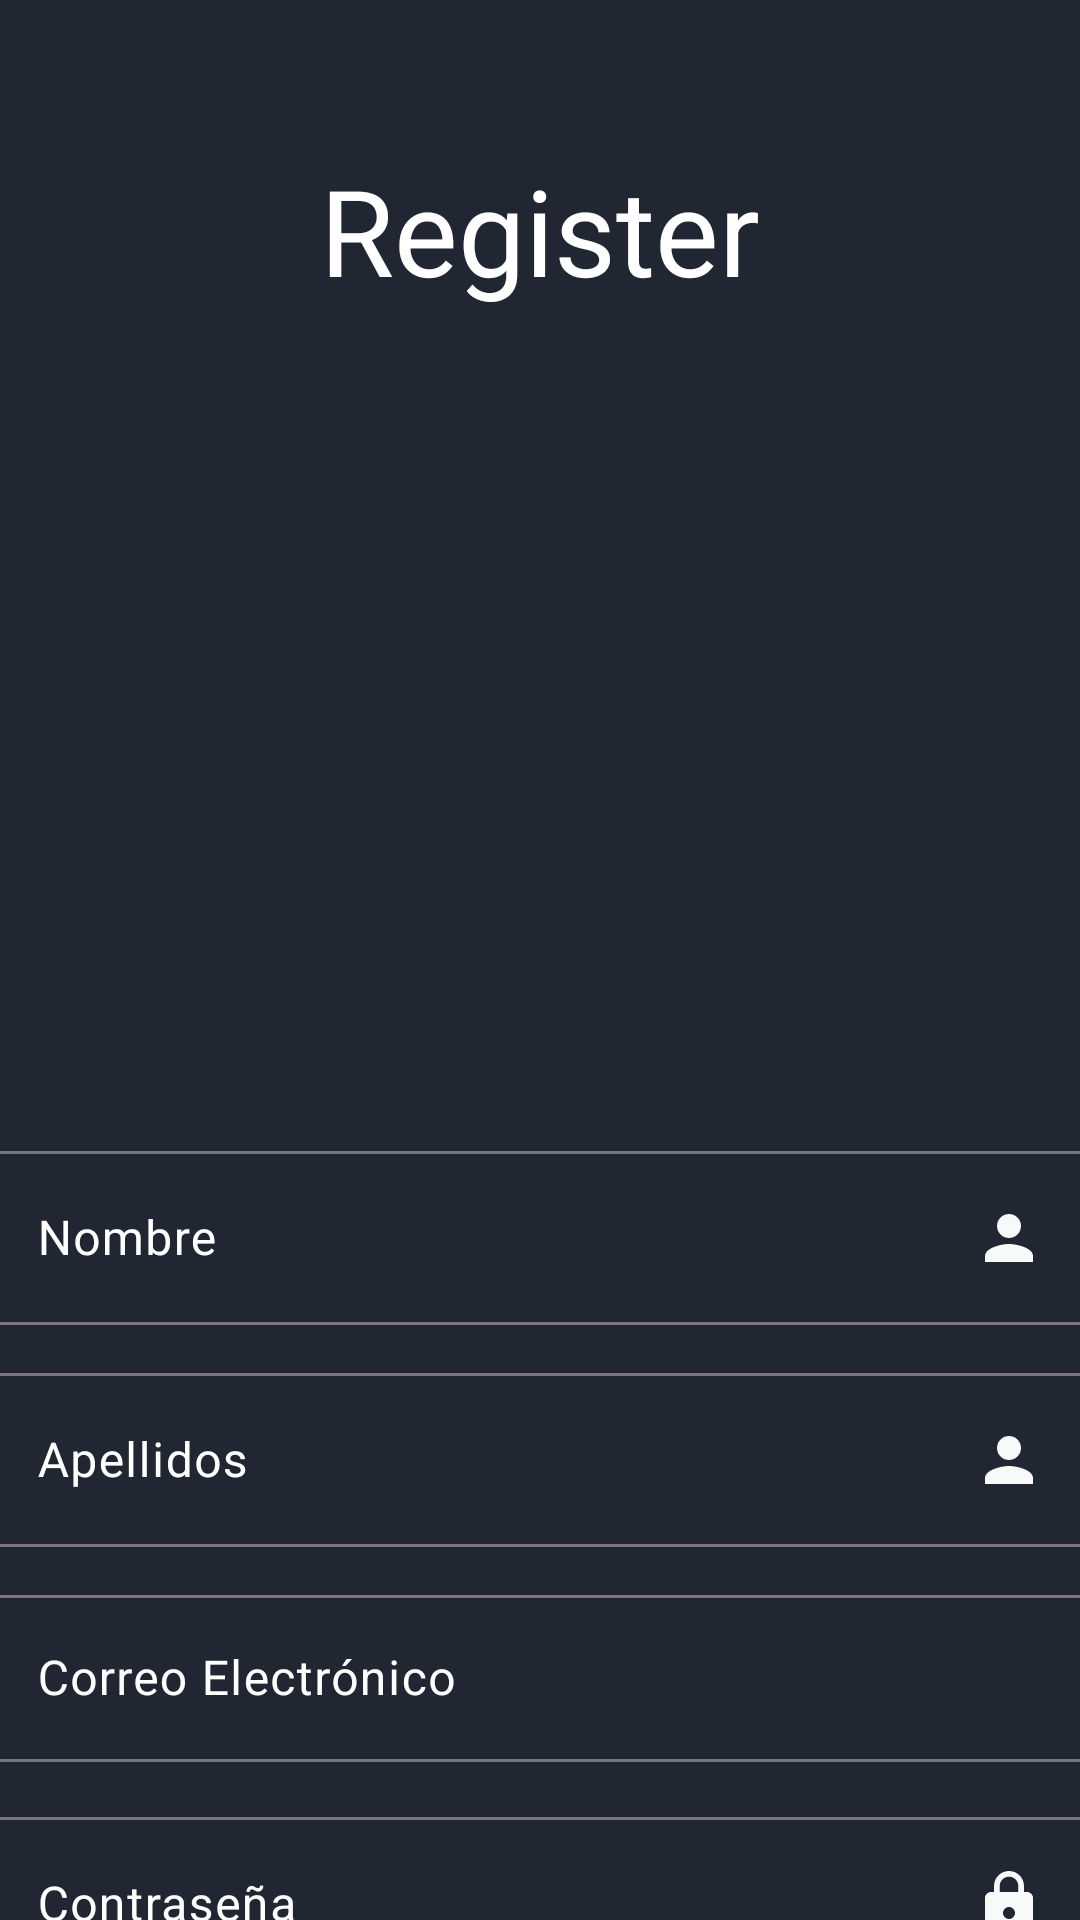

Produce the Android XML layout that renders to this screen, including the resource entries it uses.
<!-- AndroidManifest.xml: application theme Theme.Deezer -->
<!-- res/layout/activity_registro.xml -->
<?xml version="1.0" encoding="utf-8"?>
<androidx.constraintlayout.widget.ConstraintLayout
    xmlns:android="http://schemas.android.com/apk/res/android"
    xmlns:app="http://schemas.android.com/apk/res-auto"
    xmlns:tools="http://schemas.android.com/tools"
    android:layout_width="match_parent"
    android:layout_height="match_parent"
    tools:context=".Register.RegistroActivity"
    android:background="@color/background">

    <TextView
        android:id="@+id/tvRegisterTitle"
        android:layout_width="wrap_content"
        android:layout_height="wrap_content"
        android:layout_marginTop="50dp"
        android:text="Register"
        android:textColor="@color/white"
        android:textSize="40sp"
        app:layout_constraintEnd_toEndOf="parent"
        app:layout_constraintStart_toStartOf="parent"
        app:layout_constraintTop_toTopOf="parent"
        tools:ignore="HardcodedText" />

    <ImageView
        android:id="@+id/imageView2Register"
        android:layout_width="276dp"
        android:layout_height="255dp"
        android:layout_marginTop="10dp"
        app:layout_constraintEnd_toEndOf="parent"
        app:layout_constraintStart_toStartOf="parent"
        app:layout_constraintTop_toBottomOf="@+id/tvRegisterTitle"
        app:srcCompat="@drawable/dezer" />


    <com.google.android.material.textfield.TextInputLayout
        android:id="@+id/tilNombreRegister"
        android:layout_width="368dp"
        android:layout_height="64dp"
        android:layout_marginTop="10dp"
        android:hint="Nombre"
        android:textColorHint="@color/white"
        app:layout_constraintTop_toBottomOf="@+id/imageView2Register"
        app:layout_constraintStart_toStartOf="parent"
        app:layout_constraintEnd_toEndOf="parent"
        tools:layout_editor_absoluteX="1dp"
        tools:ignore="HardcodedText">

        <com.google.android.material.textfield.TextInputEditText
            android:id="@+id/tietNombreRegister"
            android:layout_width="match_parent"
            android:layout_height="wrap_content"
            android:drawableRight="@drawable/ic_person"
            android:ems="10"
            android:inputType="text"
            android:textColor="@color/white"
            tools:ignore="RtlHardcoded" />
    </com.google.android.material.textfield.TextInputLayout>

    <com.google.android.material.textfield.TextInputLayout
        android:id="@+id/tilApellidosRegister"
        android:layout_width="368dp"
        android:layout_height="64dp"
        android:layout_marginTop="10dp"
        android:hint="Apellidos"
        android:textColorHint="@color/white"
        app:layout_constraintTop_toBottomOf="@+id/tilNombreRegister"
        app:layout_constraintStart_toStartOf="parent"
        app:layout_constraintEnd_toEndOf="parent"
        tools:layout_editor_absoluteX="1dp"
        tools:ignore="HardcodedText">

        <com.google.android.material.textfield.TextInputEditText
            android:id="@+id/tietApellidosRegister"
            android:layout_width="match_parent"
            android:layout_height="wrap_content"
            android:drawableRight="@drawable/ic_person"
            android:ems="10"
            android:inputType="text"
            android:textColor="@color/white"
            tools:ignore="RtlHardcoded" />
    </com.google.android.material.textfield.TextInputLayout>

    <com.google.android.material.textfield.TextInputLayout
        android:id="@+id/tilEmailRegister"
        android:layout_width="368dp"
        android:layout_height="64dp"
        android:layout_marginTop="10dp"
        android:hint="Correo Electrónico"
        android:textColorHint="@color/white"
        app:layout_constraintTop_toBottomOf="@+id/tilApellidosRegister"
        app:layout_constraintStart_toStartOf="parent"
        app:layout_constraintEnd_toEndOf="parent"
        tools:layout_editor_absoluteX="1dp"
        tools:ignore="HardcodedText">

        <com.google.android.material.textfield.TextInputEditText
            android:id="@+id/tietEmailRegister"
            android:layout_width="match_parent"
            android:layout_height="wrap_content"
            android:drawableRight="@drawable/ic_email"
            android:ems="10"
            android:inputType="text|textEmailAddress"
            android:textColor="@color/white"
            tools:ignore="RtlHardcoded" />
    </com.google.android.material.textfield.TextInputLayout>

    <com.google.android.material.textfield.TextInputLayout
        android:id="@+id/tilPasswordRegister"
        android:layout_width="368dp"
        android:layout_height="64dp"
        android:layout_marginTop="10dp"
        android:hint="Contraseña"
        android:textColorHint="@color/white"
        app:layout_constraintTop_toBottomOf="@+id/tilEmailRegister"
        app:layout_constraintStart_toStartOf="parent"
        app:layout_constraintEnd_toEndOf="parent"
        tools:layout_editor_absoluteX="1dp"
        tools:ignore="HardcodedText">

        <com.google.android.material.textfield.TextInputEditText
            android:id="@+id/tietPasswordRegister"
            android:layout_width="match_parent"
            android:layout_height="wrap_content"
            android:drawableRight="@drawable/ic_lock"
            android:ems="10"
            android:inputType="text|textPassword"
            android:textColor="@color/white"
            tools:ignore="RtlHardcoded" />
    </com.google.android.material.textfield.TextInputLayout>


    <TextView
        android:id="@+id/tvAlreadyRegister"
        android:layout_width="wrap_content"
        android:layout_height="wrap_content"
        android:text="Already have an account? "
        android:textColor="@color/white"
        android:layout_marginTop="20dp"
        android:layout_marginStart="100dp"
        app:layout_constraintStart_toStartOf="parent"
        app:layout_constraintTop_toBottomOf="@id/tilPasswordRegister"
        tools:ignore="HardcodedText" />


    <TextView
        android:id="@+id/tvLoginRegister"
        android:layout_width="wrap_content"
        android:layout_height="wrap_content"
        android:layout_marginTop="20dp"
        android:text="Login"
        android:textColor="#00ff00"
        app:layout_constraintEnd_toEndOf="parent"
        app:layout_constraintHorizontal_bias="0.044"
        app:layout_constraintStart_toEndOf="@+id/tvAlreadyRegister"
        app:layout_constraintTop_toBottomOf="@id/tilPasswordRegister"
        tools:ignore="HardcodedText" />

    <Button
        android:id="@+id/btnRegister"
        style="@style/Widget.AppCompat.Button.Borderless"
        android:layout_width="196dp"
        android:layout_height="69dp"
        android:background="#303F9F"
        android:text="Registrarse"
        android:layout_marginTop="20dp"
        app:layout_constraintStart_toStartOf="parent"
        app:layout_constraintEnd_toEndOf="parent"
        app:layout_constraintTop_toBottomOf="@+id/tvLoginRegister"

        tools:ignore="HardcodedText" />



</androidx.constraintlayout.widget.ConstraintLayout>
<!-- resources referenced by this layout -->
<resources>
  <color name="background">#202732</color>
  <color name="white">#FFFFFFFF</color>
  <!-- drawable ic_lock (drawable) -->
  <vector android:alpha="0.97" android:height="24dp"
      android:tint="#FFF" android:viewportHeight="24"
      android:viewportWidth="24" android:width="24dp" xmlns:android="http://schemas.android.com/apk/res/android">
      <path android:fillColor="@android:color/white" android:pathData="M18,8h-1L17,6c0,-2.76 -2.24,-5 -5,-5S7,3.24 7,6v2L6,8c-1.1,0 -2,0.9 -2,2v10c0,1.1 0.9,2 2,2h12c1.1,0 2,-0.9 2,-2L20,10c0,-1.1 -0.9,-2 -2,-2zM12,17c-1.1,0 -2,-0.9 -2,-2s0.9,-2 2,-2 2,0.9 2,2 -0.9,2 -2,2zM15.1,8L8.9,8L8.9,6c0,-1.71 1.39,-3.1 3.1,-3.1 1.71,0 3.1,1.39 3.1,3.1v2z"/>
  </vector>
  <!-- drawable ic_person (drawable) -->
  <vector android:alpha="0.97" android:height="24dp"
      android:tint="#FFF" android:viewportHeight="24"
      android:viewportWidth="24" android:width="24dp" xmlns:android="http://schemas.android.com/apk/res/android">
      <path android:fillColor="@android:color/white" android:pathData="M12,12c2.21,0 4,-1.79 4,-4s-1.79,-4 -4,-4 -4,1.79 -4,4 1.79,4 4,4zM12,14c-2.67,0 -8,1.34 -8,4v2h16v-2c0,-2.66 -5.33,-4 -8,-4z"/>
  </vector>
  <style name="Theme.Deezer" parent="Base.Theme.Deezer" />
  <style name="Base.Theme.Deezer" parent="Theme.Material3.DayNight.NoActionBar">
          
          
      </style>
</resources>
